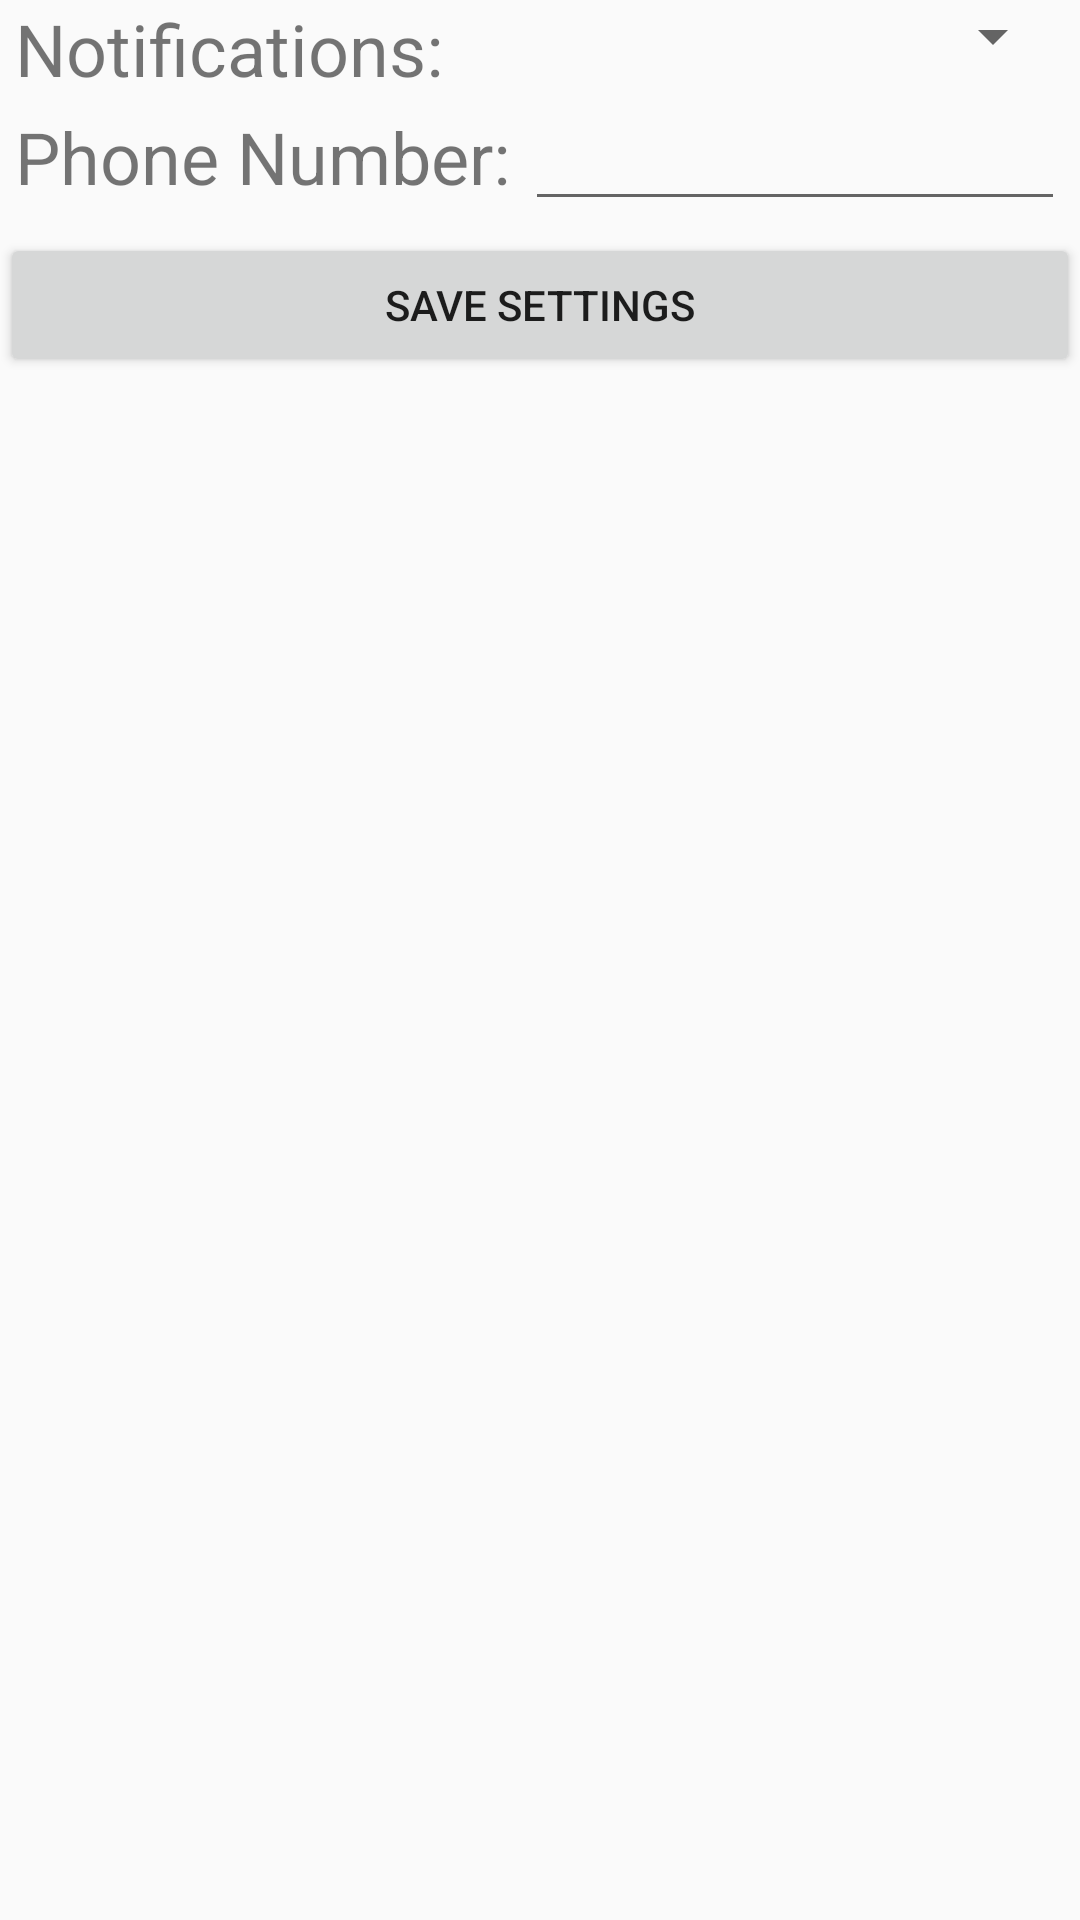

Write the Android layout XML for this screen, with the resource values it uses.
<!-- AndroidManifest.xml: application theme AppTheme -->
<!-- res/layout/activity_settings.xml -->
<?xml version="1.0" encoding="utf-8"?>
<android.support.v4.widget.DrawerLayout
    xmlns:android="http://schemas.android.com/apk/res/android"
    xmlns:tools="http://schemas.android.com/tools"
    android:id="@+id/drawer_layout"
    android:layout_width="match_parent"
    android:layout_height="match_parent">

    <android.support.design.widget.CoordinatorLayout xmlns:android="http://schemas.android.com/apk/res/android"
        xmlns:tools="http://schemas.android.com/tools"
        android:layout_width="match_parent"
        android:layout_height="match_parent"
        android:fitsSystemWindows="true"
        tools:context="android.cs399_project3.CamerasActivity">

        <ScrollView
            android:layout_width="match_parent"
            android:layout_height="match_parent">

            <LinearLayout
                android:layout_width="match_parent"
                android:layout_height="wrap_content"
                android:orientation="vertical"
                android:focusable="true"
                android:focusableInTouchMode="true">

                <LinearLayout
                    android:orientation="horizontal"
                    android:layout_width="fill_parent"
                    android:layout_height="wrap_content">

                    <TextView
                        android:layout_width="wrap_content"
                        android:layout_height="wrap_content"
                        android:textSize="@dimen/input_label_size"
                        android:layout_marginLeft="5dp"
                        android:layout_marginRight="5dp"
                        android:text="@string/settings_notifications"/>

                    <Spinner
                        android:layout_width="match_parent"
                        android:layout_height="wrap_content"
                        android:spinnerMode="dropdown"
                        android:layout_marginRight="5dp"
                        android:layout_marginEnd="5dp"
                        android:layout_marginBottom="4dp"
                        android:id="@+id/settings_notifications" />

                </LinearLayout>

                <LinearLayout
                    android:orientation="horizontal"
                    android:layout_width="fill_parent"
                    android:layout_height="wrap_content">

                    <TextView
                        android:layout_width="wrap_content"
                        android:layout_height="wrap_content"
                        android:textSize="@dimen/input_label_size"
                        android:layout_marginLeft="5dp"
                        android:layout_marginRight="5dp"
                        android:text="@string/settings_phone"/>

                    <EditText
                        android:layout_width="match_parent"
                        android:layout_height="wrap_content"
                        android:layout_marginRight="5dp"
                        android:layout_marginEnd="5dp"
                        android:layout_marginBottom="4dp"
                        android:inputType="phone"
                        android:id="@+id/phone_number" />

                </LinearLayout>

                <Button
                    android:text="@string/save_settings"
                    android:layout_width="match_parent"
                    android:layout_height="wrap_content"
                    android:id="@+id/save_settings" />

            </LinearLayout>

        </ScrollView>

    </android.support.design.widget.CoordinatorLayout>

    <ListView
        android:id="@+id/nav_list"
        android:layout_width="200dp"
        android:layout_height="match_parent"
        android:layout_gravity="start"
        android:background="#ffeeeeee"/>

</android.support.v4.widget.DrawerLayout>
<!-- resources referenced by this layout -->
<resources>
  <dimen name="input_label_size">24sp</dimen>
  <string name="save_settings">Save Settings</string>
  <string name="settings_notifications">Notifications:</string>
  <string name="settings_phone">Phone Number:</string>
  <style name="AppTheme" parent="Base.Theme.AppCompat.Light.DarkActionBar">
          
          <item name="colorPrimary">@color/colorPrimary</item>
          <item name="colorPrimaryDark">@color/colorPrimaryDark</item>
          <item name="colorAccent">@color/colorAccent</item>
          
      </style>
  <color name="colorPrimary">#3F51B5</color>
  <color name="colorPrimaryDark">#303F9F</color>
  <color name="colorAccent">#FF4081</color>
</resources>
